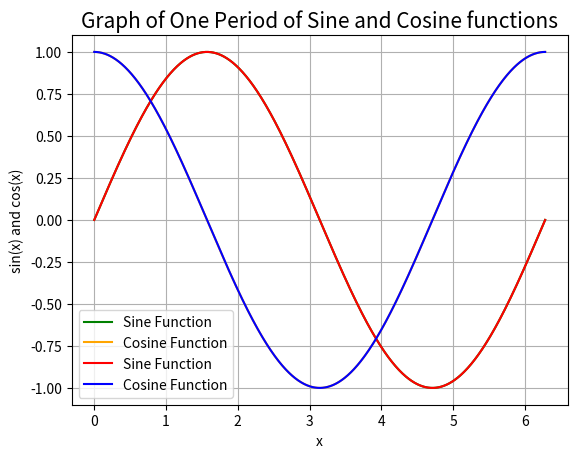

Python code for this plot:
# Federico Mecchia - CWID: 10456792

# FE 595

# Assignment 1



# Student: Federico Mecchia

# CWID: 104567592



# Course: FE 595 - Financial Technology

# Professor: Kenneth Blaney

# Spring 2020



# Assignment 1



# Academic Integrity

# The following pledge shall be written in full and signed by every student
# on all submitted work (including, but not limited to, homework, projects,
# lab reports, code, quizzes and exams) that is assigned by the course
# instructor.
# No work shall be graded unless the pledge is written in full and signed.

# I pledge my honor that I have abided by the Stevens Honor System.

# Signature: Federico Mecchia
# CWID: 10456792
# Date: 02/03/2020



# For "Assignment 1" I have come up with two possible
# solutions, identified by "Option 1" and "Option 2".



# Option 1



import numpy as np

import matplotlib.pyplot as plt

xop1 = np.linspace(0, 2*np.pi, num=500)

y1op1 = np.sin(xop1)

y2op1 = np.cos(xop1)

plt.plot(xop1, y1op1, 'green', label='Sine Function')

plt.plot(xop1, y2op1, 'orange', label='Cosine Function')

plt.grid('True')

plt.title('Graph of One Period of Sine and Cosine functions', fontsize=15)

plt.xlabel('x')

plt.ylabel('sin(x) and cos(x)')

plt.legend()

plt.show()



# Option 2



import numpy as np

import matplotlib.pyplot as plt

xop2 = np.arange(0, 2*np.pi, step=0.001)

y1op2 = np.sin(xop2)

y2op2 = np.cos(xop2)

plt.plot(xop2, y1op2, 'red', label='Sine Function')

plt.plot(xop2, y2op2, 'blue', label='Cosine Function')

plt.grid('True')

plt.title('Graph of One Period of Sine and Cosine functions', fontsize=15)

plt.xlabel('x')

plt.ylabel('sin(x) and cos(x)')

plt.legend()

plt.show()



# Comment

# First I import "numpy" and "matplotlib.pyplot".
# I then generate the values of "x", identified by "xop1" in "Option 1"
# and by "xop2" in "Option 2". I created "xop1" in "Option 1" and by "xop2"
# in "Option 2" by using different methods. To this regard, in fact, I created
# "xop1" by using "np.linspace()" and by including in the brackets "0", which
# is the starting point, "2*np.pi", since I am interested in representing just
# one period of the Sine and Cosine functions, and "num=500", which represents
# the number of samples that have to be generated. For "Option 2", instead, I
# used "np.arange()" to create "xop2" and I included "0", which is the
# starting point, "2*np.pi", since I am interested in representing just one
# period of the Sine and Cosine functions, and "step=0.001".
# Furthermore, for both "Option 1" and "Option 2" I used "np.sin()" to take
# into consideration the Sine function (I thus created "y1op1" and "y1op2")
# and also "np.cos()" to take into consideration the Cosine function (I thus
# created "y2op1" and "y2op2").
# Moreover, I used "plt.plot()" to plot "xop1" and "y1op1" in "Option 1" and
# "xop2" and "y1op2" in "Option 2" and then I used again "plt.plot()" to plot
# "xop1" and "y2op1" in "Option 1" and "xop2" and "y2op2" in "Option 2"; I
# also selected the colors for "y1op1", "y2op1", "y1op2" and "y2op2" and I
# also added the corresponding labels.
# In addition to this, I also used "plt.grid()" and included "True" in the
# brackets to display the grid in the brackets, "plt.title()" to add the
# title (I also selected the "fontsize"), "plt.xlabel()" to give a name to
# the "x-axis", "plt.ylabel()" to give a name to the "y-axis" and
# "plt.legend()" to display the legend.
# Lastly I used "plt.show()" to display the graphs.


